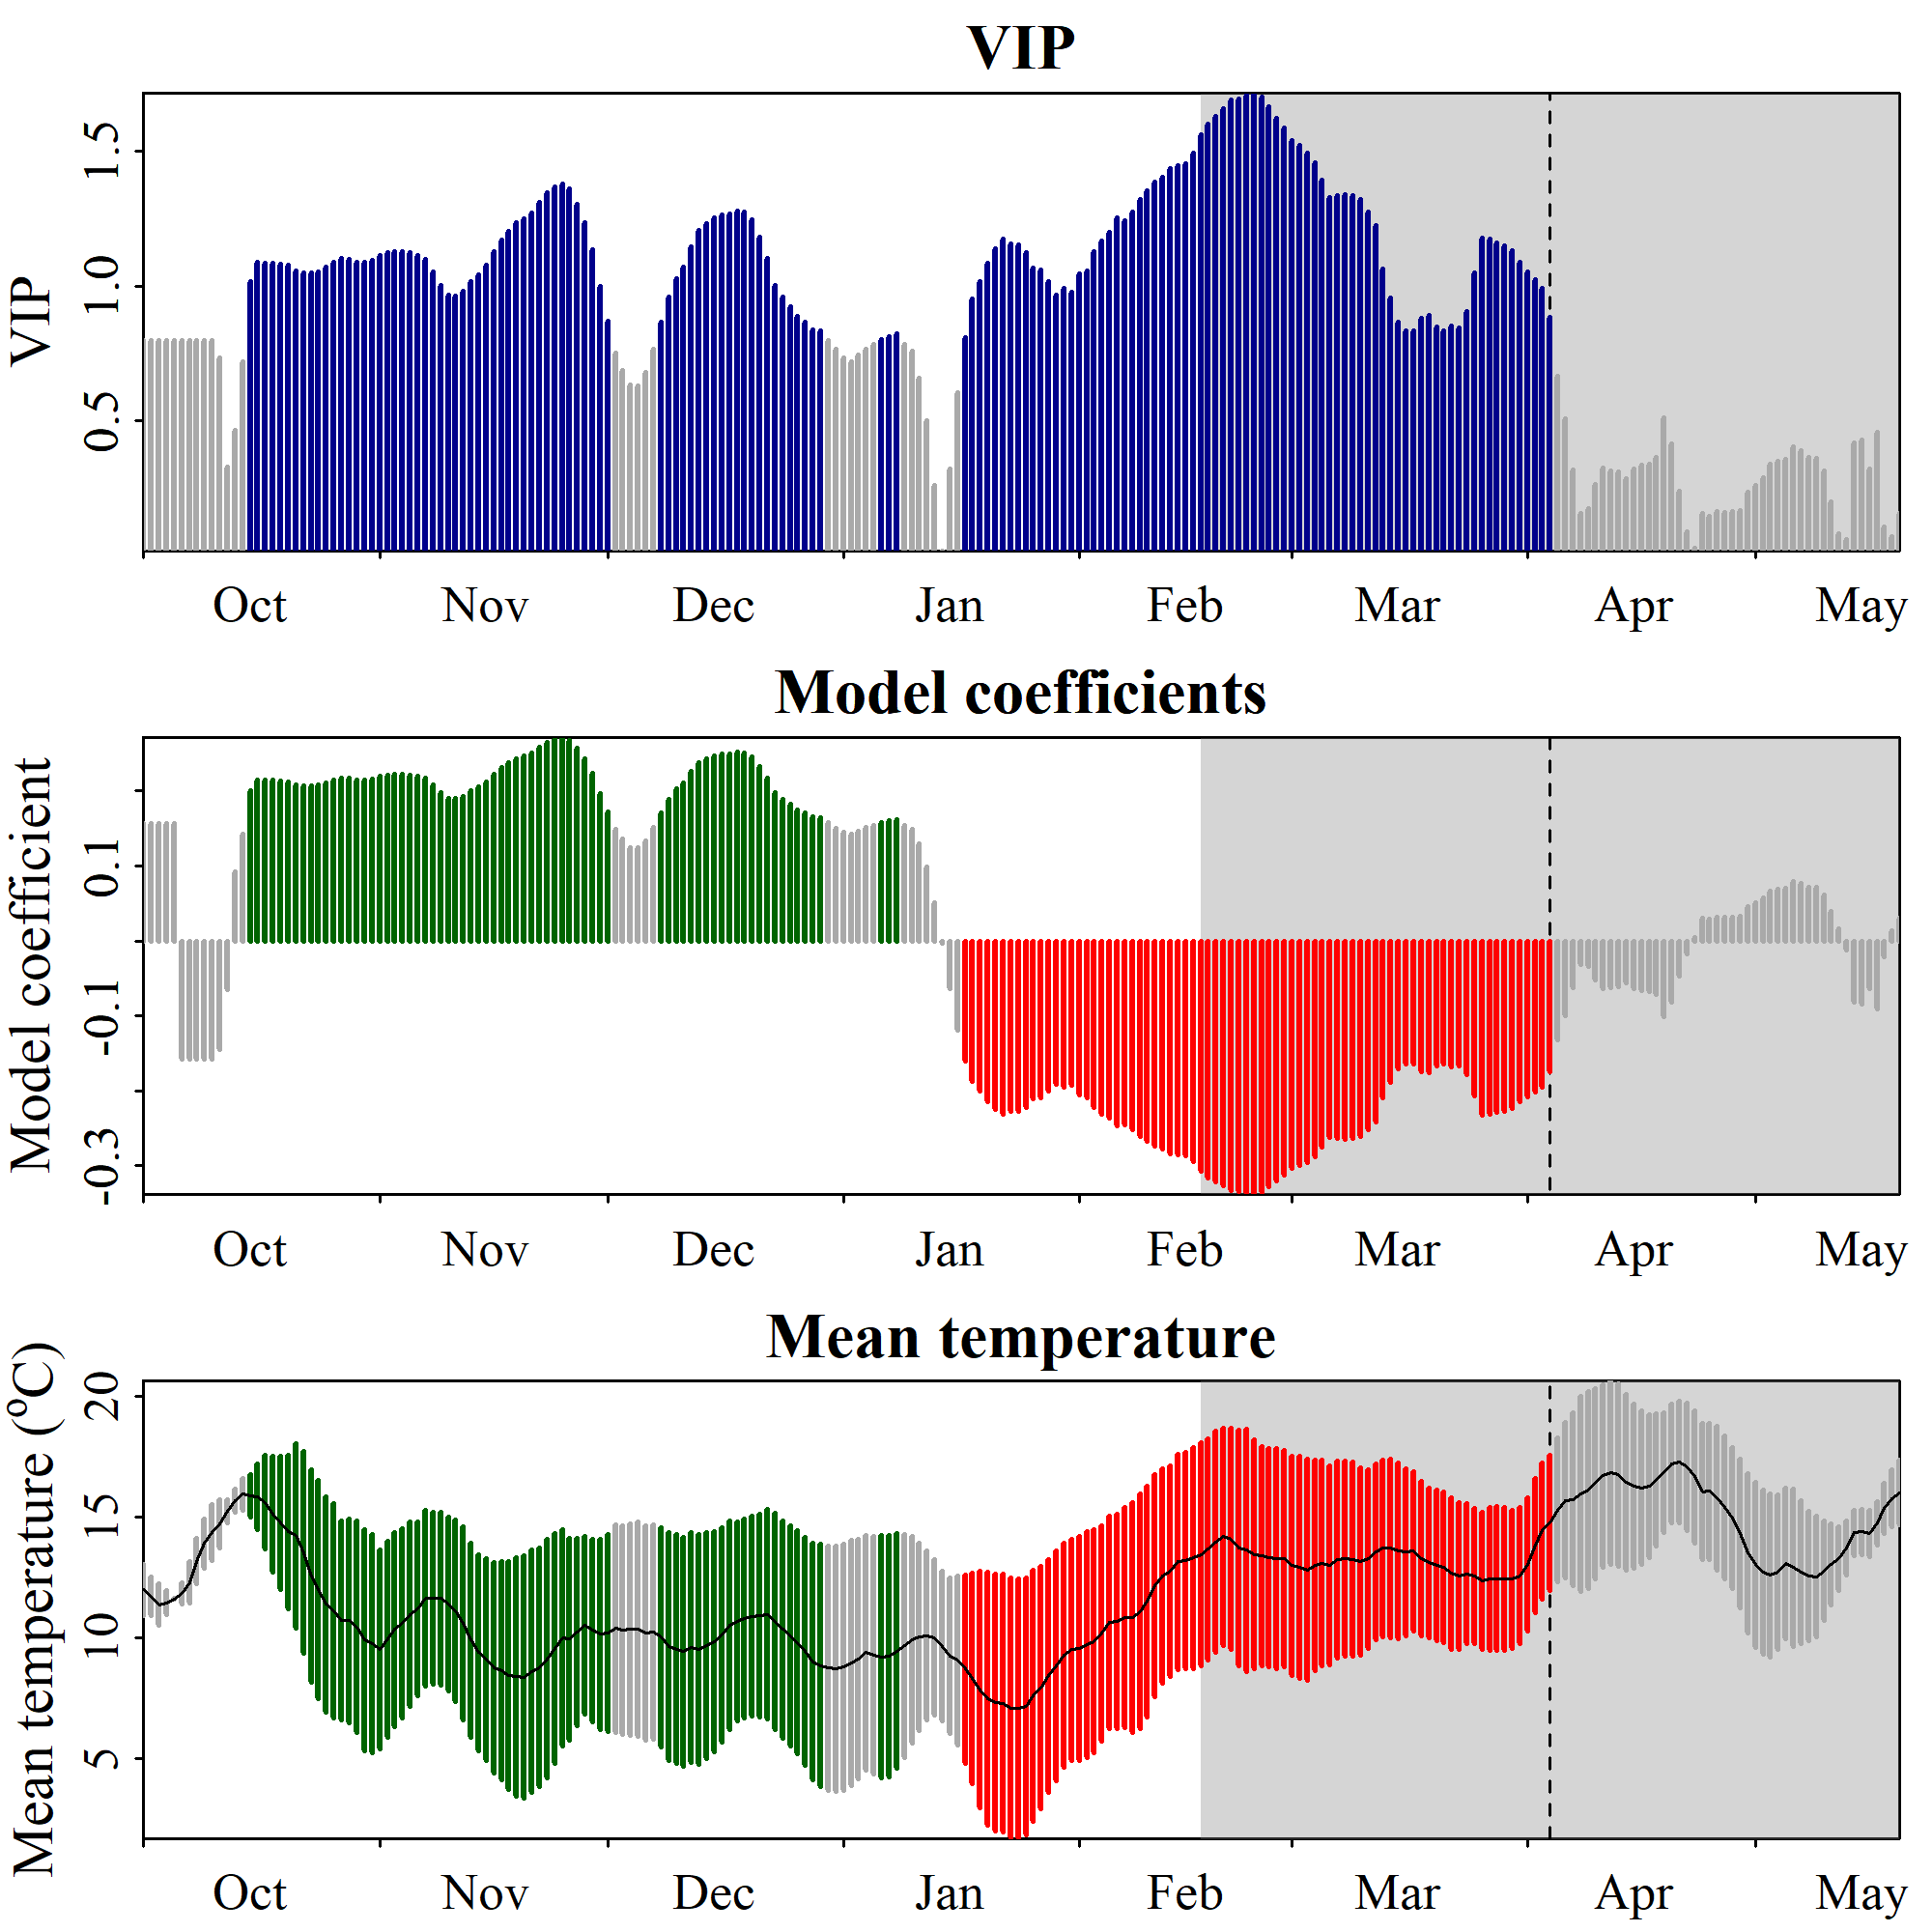

The file beside this chart, header and first rows:
Date, JDay, Coef, VIP, Tmean, Tstdev
1001, -91, 0.1572, 0.7967, 11.99, 1.067
1002, -90, 0.1572, 0.7967, 11.71, 0.8114
1003, -89, 0.1572, 0.7967, 11.37, 0.8681
1004, -88, 0.1572, 0.7967, 11.46, 0.4853
1005, -87, 0.1572, 0.7967, 11.61, 0.02449
1006, -86, -0.1572, 0.7967, 11.83, 0.4349
1007, -85, -0.1572, 0.7967, 12.3, 0.867
1008, -84, -0.1572, 0.7967, 13.18, 0.9573
1009, -83, -0.1572, 0.7967, 13.91, 1.024
1010, -82, -0.1572, 0.7967, 14.37, 1.167
1011, -81, -0.1446, 0.7333, 14.73, 1.012
1012, -80, -0.0647, 0.328, 15.24, 0.4773
1013, -79, 0.0917, 0.4649, 15.69, 0.4859
1014, -78, 0.142, 0.7201, 15.96, 0.6524
1015, -77, 0.2005, 1.016, 15.89, 0.8791
1016, -76, 0.2143, 1.087, 15.86, 1.363
1017, -75, 0.2142, 1.086, 15.62, 1.937
1018, -74, 0.2141, 1.085, 15.13, 2.415
1019, -73, 0.2132, 1.081, 14.76, 2.766
1020, -72, 0.2123, 1.076, 14.4, 3.192
1021, -71, 0.2086, 1.058, 14.23, 3.832
1022, -70, 0.2068, 1.049, 13.54, 4.206
1023, -69, 0.2069, 1.049, 12.56, 4.415
1024, -68, 0.2079, 1.054, 12, 4.544
1025, -67, 0.2109, 1.069, 11.39, 4.482
1026, -66, 0.2147, 1.088, 11.1, 4.447
1027, -65, 0.2178, 1.104, 10.72, 4.13
1028, -64, 0.217, 1.1, 10.7, 4.214
1029, -63, 0.2149, 1.09, 10.45, 4.397
1030, -62, 0.2149, 1.09, 9.897, 4.592
1031, -61, 0.2162, 1.096, 9.753, 4.535
1101, -60, 0.2196, 1.113, 9.516, 4.141
1102, -59, 0.2216, 1.124, 9.938, 4.06
1103, -58, 0.2222, 1.127, 10.34, 4.034
1104, -57, 0.2223, 1.127, 10.59, 3.916
1105, -56, 0.2216, 1.124, 10.97, 3.817
1106, -55, 0.2199, 1.115, 11.2, 3.608
1107, -54, 0.2169, 1.1, 11.64, 3.641
1108, -53, 0.2078, 1.054, 11.63, 3.567
1109, -52, 0.1979, 1.003, 11.62, 3.589
1110, -51, 0.1905, 0.9656, 11.4, 3.614
1111, -50, 0.1902, 0.9645, 11.11, 3.777
1112, -49, 0.1933, 0.9801, 10.6, 3.995
1113, -48, 0.2005, 1.017, 9.901, 4.042
1114, -47, 0.2054, 1.041, 9.374, 4.073
1115, -46, 0.2127, 1.078, 9.102, 4.196
1116, -45, 0.2226, 1.129, 8.755, 4.363
1117, -44, 0.2309, 1.17, 8.617, 4.524
1118, -43, 0.2376, 1.205, 8.428, 4.724
1119, -42, 0.2436, 1.235, 8.373, 4.947
1120, -41, 0.2467, 1.251, 8.358, 5.026
1121, -40, 0.2507, 1.271, 8.602, 5.039
1122, -39, 0.2584, 1.31, 8.766, 4.965
1123, -38, 0.2656, 1.346, 9.131, 4.938
1124, -37, 0.2698, 1.368, 9.548, 4.756
1125, -36, 0.2716, 1.377, 9.991, 4.501
1126, -35, 0.2681, 1.359, 9.944, 4.198
1127, -34, 0.2573, 1.305, 10.23, 3.876
1128, -33, 0.2434, 1.234, 10.5, 3.685
1129, -32, 0.2236, 1.133, 10.31, 3.782
... 172 more rows
